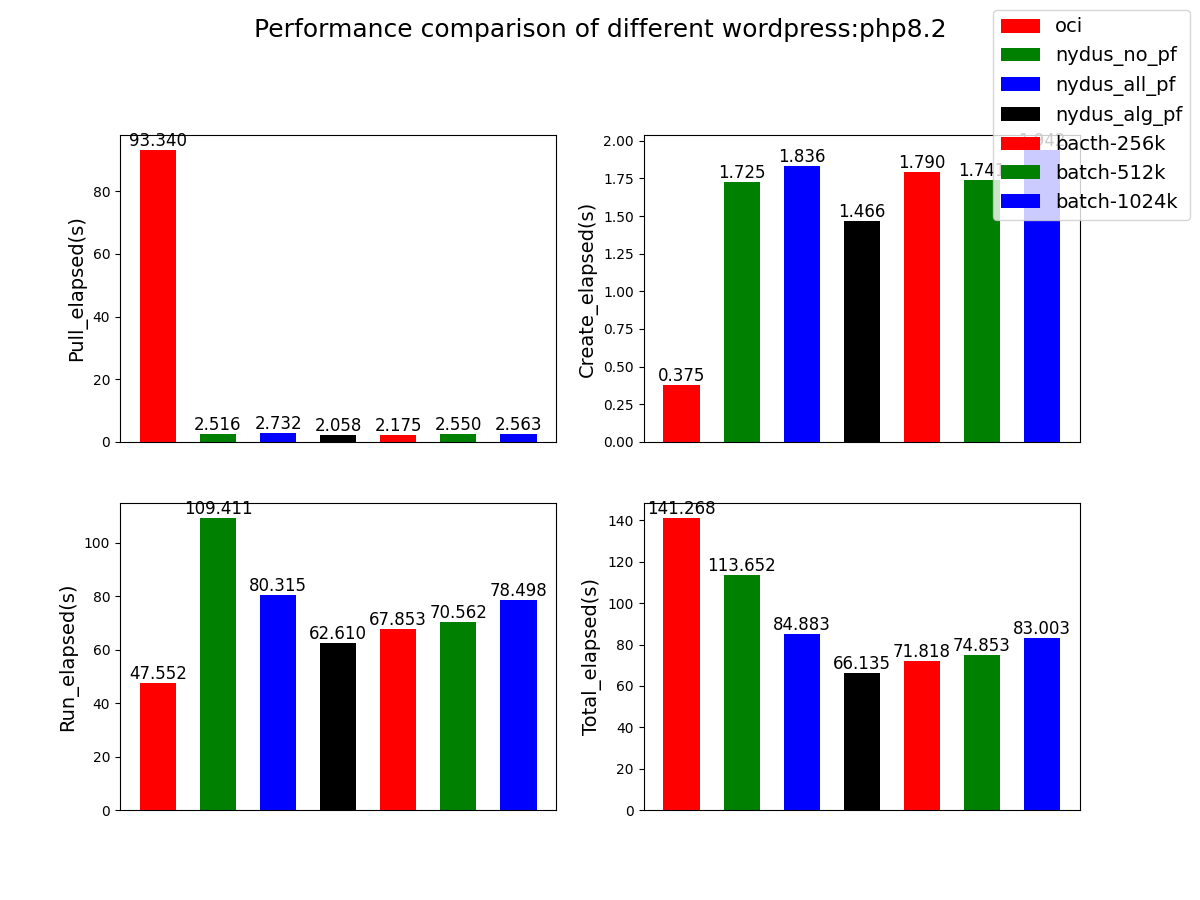

Values plotted in this chart, from the file beside it:
timestamp, registry, repo, pull_elapsed(s), create_elapsed(s), run_elapsed(s), total_elapsed(s)
1689233090447, dockerhub.kubekey.local/dfns, wordpress:php8.2, 93.34, 0.375, 47.55, 141.3
1689233205020, dockerhub.kubekey.local/dfns, wordpress:php8.2_nydus, 2.516, 1.725, 109.4, 113.7
1689233290263, dockerhub.kubekey.local/dfns, wordpress:php8.2_nydus_prefetchall, 2.732, 1.836, 80.32, 84.88
1689233357030, dockerhub.kubekey.local/dfns, wordpress:php8.2_nydus_prefetch, 2.058, 1.466, 62.61, 66.14
1689233429255, dockerhub.kubekey.local/dfns, wordpress:batch-256k, 2.175, 1.79, 67.85, 71.82
1689233503868, dockerhub.kubekey.local/dfns, wordpress:batch-512k, 2.55, 1.741, 70.56, 74.85
1689233586443, dockerhub.kubekey.local/dfns, wordpress:batch-1024k, 2.563, 1.942, 78.5, 83
